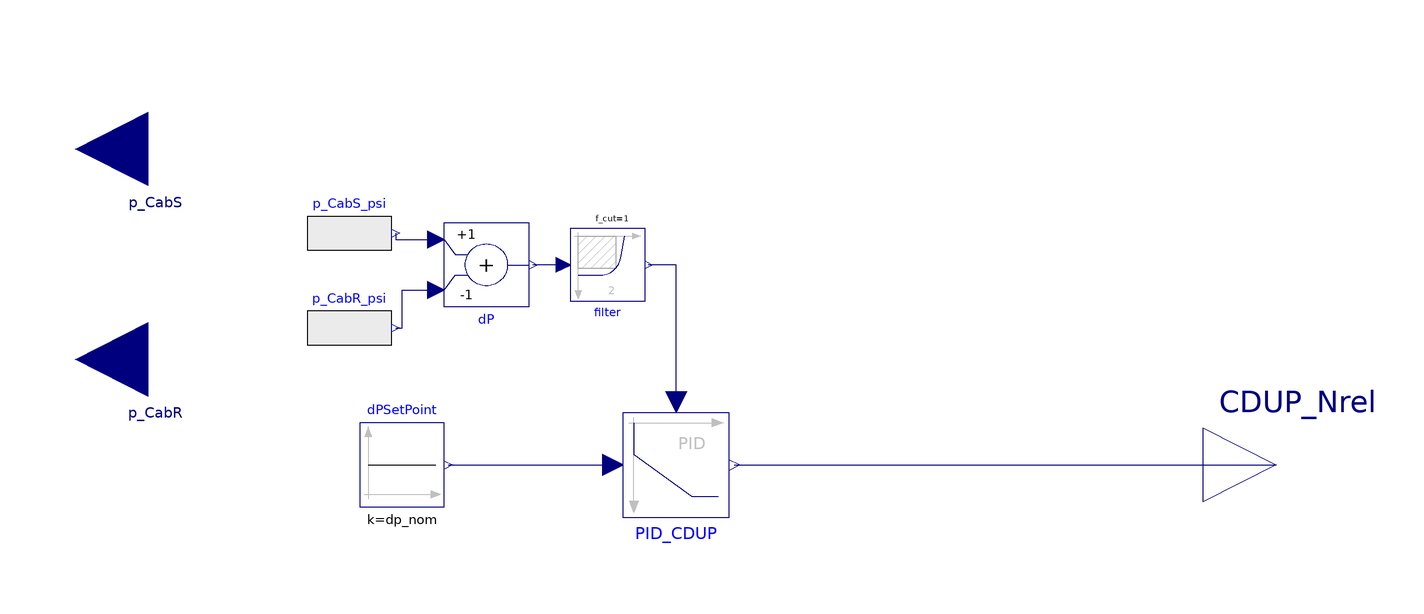

This picture is the connection diagram that the Modelica source below describes through its graphical annotations.

model CDUP_speed
extends Modelica.Blocks.Icons.Block;
  // OLCF-5 SOOs 221116 : SEQUENCES OF OPERATIONS FOR OLCF-5 MECHANICAL SYSTEMS,
  // JOHNSON CONTROLS (s1)
  // Two CDUPs are always set to be operational
  // The CDUPs are staged up when the operational pump speeds touch Nrel_max
  // and staged down when the operational pump speeds touch Nrel_min.
  // The PID controller for the pump speeds is controlled by the dP setpoint.
  // The setpoint is fixed at 27.5 psi.
  import TRANSFORM.Units.Conversions.Functions.Pressure_Pa.from_psi;
  parameter Real dp_nom = 27.5;
  parameter Real CDUP_Nrel_min = 52.0;
  parameter Real CDUP_Nrel_max = 75.0;
  parameter Real CDUP_Nrel_start = 63.9;
  // Control Systems tuning parameters
  parameter Real Ti = 100; // s
  parameter Real Td = 30; // s
  parameter Real gain = 0.1;
  Modelica.Blocks.Interfaces.RealInput p_CabS "Cab. Supply pressure"
    annotation (Placement(transformation(
        extent={{-13.8,-14},{13.8,14}},
        rotation=180,
        origin={-100.2,60}),iconTransformation(
        extent={{-6,-6},{6,6}},
        rotation=180,
        origin={-40.4,26})));
  Modelica.Blocks.Continuous.LimPID PID_CDUP(
    controllerType=Modelica.Blocks.Types.SimpleController.PID,
    k=gain,
    Ti=Ti,
    Td=Td,
    yMax=CDUP_Nrel_max,
    yMin=CDUP_Nrel_min,
    initType=Modelica.Blocks.Types.Init.InitialOutput,
    y_start=CDUP_Nrel_start)
    annotation (Placement(transformation(extent={{-10,10},{10,-10}})));
  Modelica.Blocks.Sources.Constant       dPSetPoint(k=dp_nom)
    annotation (Placement(transformation(extent={{-60,-8},{-44,8}})));
  Modelica.Blocks.Math.Add dP(k1=-1, k2=+1)
    annotation (Placement(transformation(extent={{8,-8},{-8,8}},
        rotation=180,
        origin={-36,38})));
  Modelica.Blocks.Interfaces.RealInput p_CabR "Cab. return pressure"
    annotation (Placement(transformation(
        extent={{-13.8,-14},{13.8,14}},
        rotation=180,
        origin={-100.2,20}),iconTransformation(
        extent={{-6,-6},{6,6}},
        rotation=180,
        origin={-40.4,26})));

  Modelica.Blocks.Interfaces.RealOutput CDUP_Nrel "CDUP Nrel" annotation (
      Placement(transformation(
        extent={{-13.8,-14},{13.8,14}},
        rotation=0,
        origin={113.8,0}),  iconTransformation(
        extent={{-6,-6},{6,6}},
        rotation=180,
        origin={-40.4,26})));
  Modelica.Blocks.Continuous.Filter filter(filterType=Modelica.Blocks.Types.FilterType.LowPass,
      f_cut=1)
    annotation (Placement(transformation(extent={{-20,45},{-6,31}})));
  Modelica.Blocks.Sources.RealExpression p_CabS_psi(y=
        TRANSFORM.Units.Conversions.Functions.Pressure_Pa.to_psi(p_CabS))
    "p CabS in psi"
    annotation (Placement(transformation(extent={{-70,36},{-54,52}})));
  Modelica.Blocks.Sources.RealExpression p_CabR_psi(y=
        TRANSFORM.Units.Conversions.Functions.Pressure_Pa.to_psi(p_CabR))
    "p CabR in psi"
    annotation (Placement(transformation(extent={{-70,18},{-54,34}})));
equation
  connect(dPSetPoint.y,PID_CDUP. u_s)
    annotation (Line(points={{-43.2,0},{-12,0}},   color={0,0,127}));
  connect(PID_CDUP.y,CDUP_Nrel)
    annotation (Line(points={{11,0},{96,0},{96,1.77636e-15},{113.8,1.77636e-15}},
                                                   color={0,0,127}));
  connect(PID_CDUP.u_m, filter.y)
    annotation (Line(points={{0,12},{0,38},{-5.3,38}}, color={0,0,127}));
  connect(filter.u, dP.y)
    annotation (Line(points={{-21.4,38},{-27.2,38}}, color={0,0,127}));
  connect(p_CabS_psi.y, dP.u2) annotation (Line(points={{-53.2,44},{-53.2,42.8},
          {-45.6,42.8}}, color={0,0,127}));
  connect(p_CabR_psi.y, dP.u1) annotation (Line(points={{-53.2,26},{-52,26},{-52,
          33.2},{-45.6,33.2}}, color={0,0,127}));
end CDUP_speed;